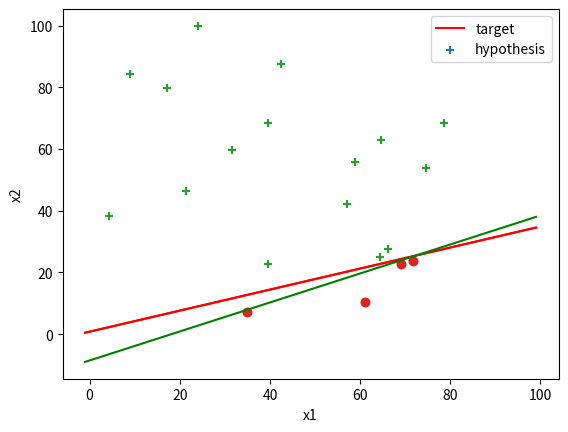

The script that saved this image:
import random
import numpy as np
import matplotlib.pyplot as plt

def get_points():
    point_list = []
    for i in range(0, 20):
        x1 = random.random() * 100
        x2 = random.random() * 100
        point_list.append([x1, x2])
    # print(type(point_list))
    point_list = np.array(point_list)
    # print(point_list)
    # print(type(point_list))
    # print(point_list[:, 0])
    return point_list

def get_target():
    w_list = []
    w0 = random.random() * 10
    w1 = random.random() * 10
    w2 = random.random() * (-10)
    w_list.append(w0)
    w_list.append(w1)
    w_list.append(w2)
    return w_list

def plt_point_target(point_list1, point_list2, tar_w_list):
    x = np.arange(-1, 100, 1)
    y = -(tar_w_list[0] + tar_w_list[1]*x)/tar_w_list[2]
    plt.plot(x, y, "red")
    plt.legend(["target"], loc=0)
    plt.scatter(point_list1[:, 0], point_list1[:, 1], marker='+')
    plt.scatter(point_list2[:, 0], point_list2[:, 1])
    plt.xlabel("x1")
    plt.ylabel("x2")
    plt.savefig("points_target.png")
    plt.show()


def plt_tar_hypo(point_list1, point_list2, tar_w_list, w_list):
    x = np.arange(-1, 100, 1)
    y1 = -(tar_w_list[0] + tar_w_list[1] * x) / tar_w_list[2]
    y2 = -(w_list[0] + w_list[1]*x)/w_list[2]
    plt.plot(x, y1, "red")
    plt.plot(x, y2, "green")
    plt.legend(["target", "hypothesis"], loc=0)
    plt.scatter(point_list1[:, 0], point_list1[:, 1], marker="+")
    plt.scatter(point_list2[:, 0], point_list2[:, 1])
    plt.xlabel("x1")
    plt.ylabel("x2")
    plt.savefig("points_target_hypothesis.png")
    # plt.show()

def get_label(p, w_list):
    label = -1
    y = -(w_list[0] + w_list[1] * p[0]) / w_list[2]
    if(p[1] > y):
        label = 1
    else:
        label = -1
    return label


if __name__ == "__main__":
    lr = 0.0001                          # learning rate
    points = get_points()           # data set
    print("points:", points)
    tar_w_list = get_target()       # get target function
    print("target function: %f + %f*x1 + %f*x2" % (tar_w_list[0], tar_w_list[1], tar_w_list[2]))
    # 得到样本集的标签 [1, -1]
    labels = []
    points_list1 = []
    points_list2 = []
    for i in range(0, points.shape[0]):
        t = get_label(points[i, :], tar_w_list)
        labels.append(t)
        if(t == 1):
            points_list1.append(points[i, :])
        else:
            points_list2.append(points[i, :])
    points_list1 = np.array(points_list1)
    points_list2 = np.array(points_list2)
    print(labels)
    print(points_list1.shape)
    # 画出数据集和目标函数
    plt_point_target(points_list1, points_list2, tar_w_list)
    # perceptron initialization
    w_list = []
    w0 = random.random() * 10
    w1 = random.random() * 10
    w2 = random.random() * (-10)
    w_list.append(w0)
    w_list.append(w1)
    w_list.append(w2)

    # 感知机开始迭代
    iter = True
    iter_num = 0
    while(iter):
        print('_____________________________')
        out_list = []
        for j in range(0, points.shape[0]):
            t = labels[j]
            o = get_label(points[j, :], w_list)
            out_list.append(o)
            # 参数更新过程
            w_list[0] = w_list[0] + lr * (t - o)
            w_list[1] = w_list[1] + lr * (t - o) * points[j, 0]
            w_list[2] = w_list[2] + lr * (t - o) * points[j, 1]
        print(labels)
        print(out_list)
        iter_num = iter_num + 1
        # 若迭代超过1000次还未正确分类，说明学习率过大，参数无法更新到合适的值
        if(iter_num > 1000):
            plt_tar_hypo(points_list1, points_list2, tar_w_list, w_list)
            break
        # 全分类正确，感知机学习结束
        if(labels == out_list):
            print(points)
            print("iter_num:", iter_num)
            plt_tar_hypo(points_list1, points_list2, tar_w_list, w_list)
            print("target function: %f + %f*x1 + %f*x2" % (tar_w_list[0], tar_w_list[1], tar_w_list[2]))
            print("hypothesis: %f + %f*x1 + %f*x2" % (w_list[0], w_list[1], w_list[2]))
            iter = False



